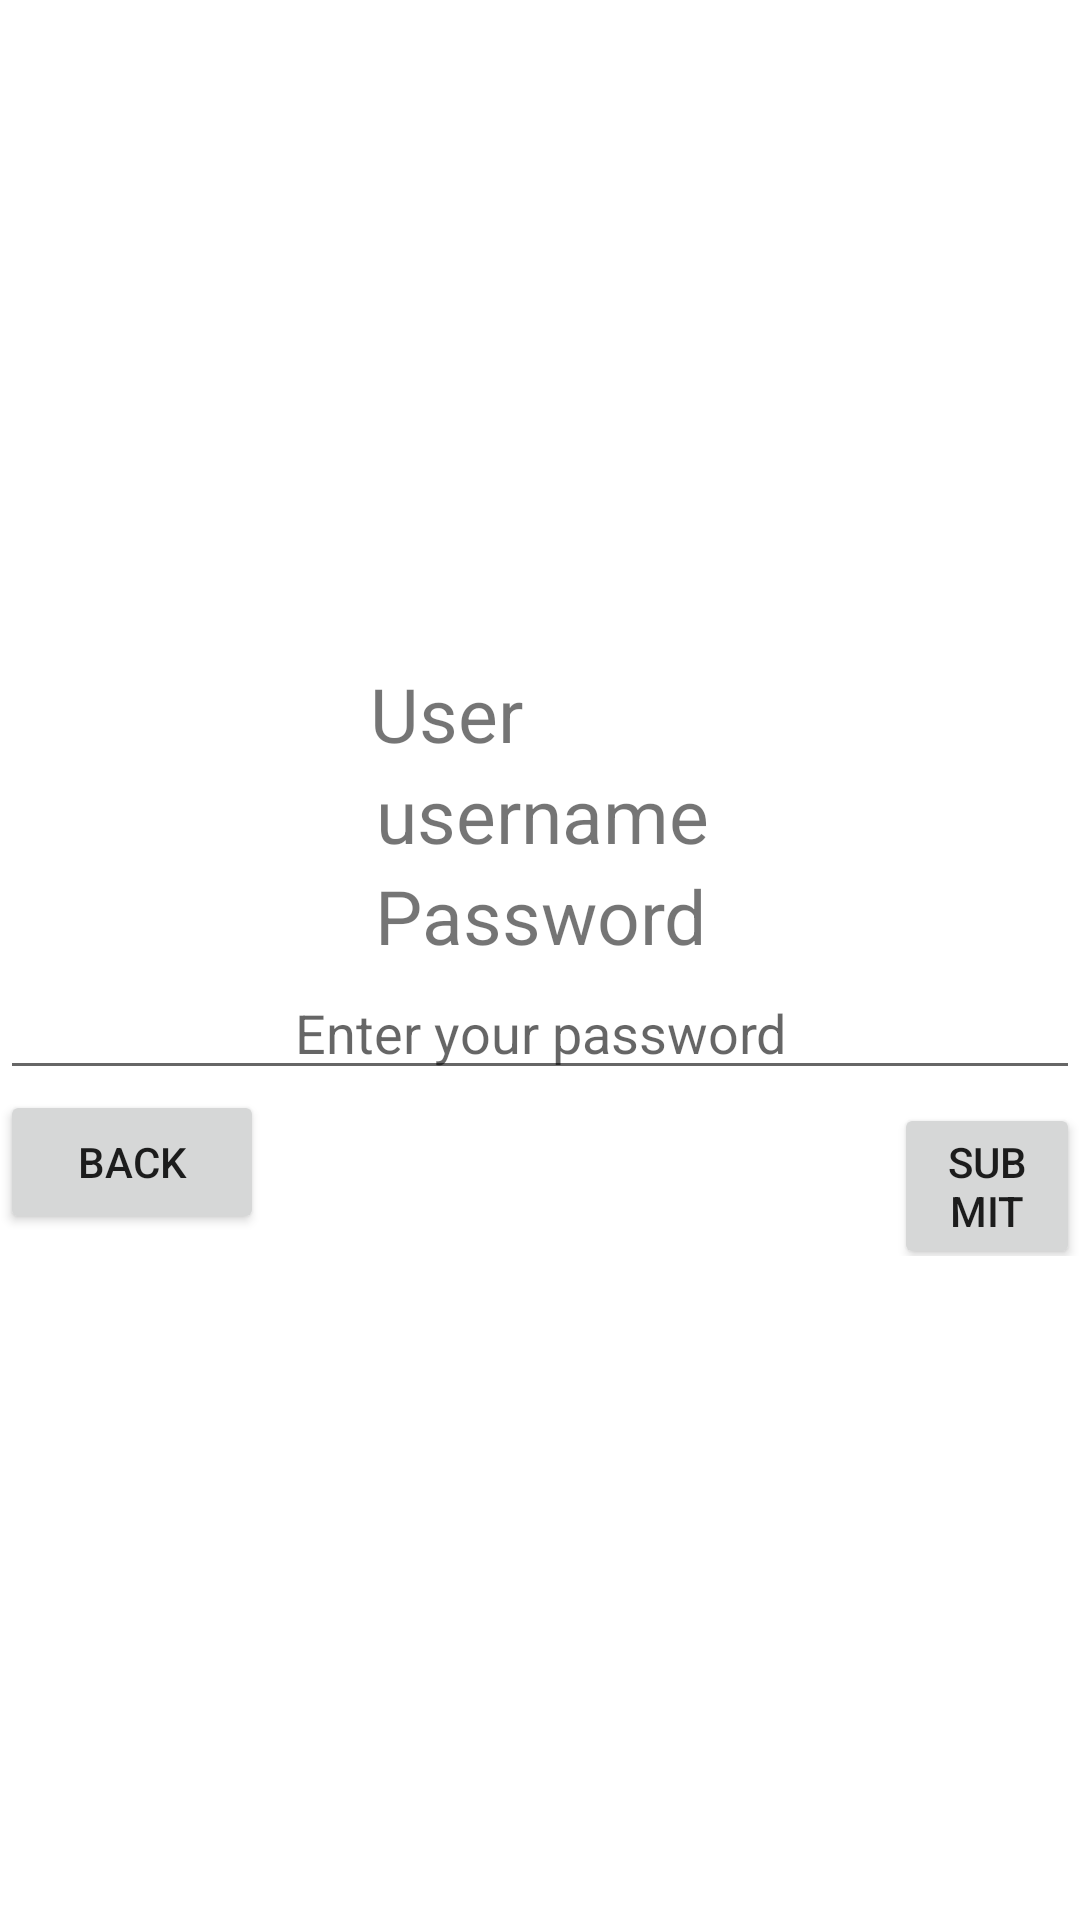

Layout XML and referenced resources for this Android screen:
<!-- AndroidManifest.xml: application theme Theme.AplikasiDesa -->
<!-- res/layout/activity_update_account.xml -->
<?xml version="1.0" encoding="utf-8"?>
<LinearLayout
    xmlns:android="http://schemas.android.com/apk/res/android"
    xmlns:app="http://schemas.android.com/apk/res-auto"
    xmlns:tools="http://schemas.android.com/tools"
    android:layout_width="match_parent"
    android:layout_height="match_parent"
    android:orientation="vertical"
    android:gravity="center_vertical"
    tools:context=".UpdateAccount">
    <RelativeLayout
        android:layout_width="match_parent"
        android:layout_height="wrap_content"
        android:gravity="center">
        <TextView
            android:id="@+id/title"
            android:layout_width="wrap_content"
            android:layout_height="wrap_content"
            android:layout_marginRight="2dp"
            android:textSize="25dp"
            android:text="User"/>
        <TextView
            android:id="@+id/greetings"
            android:layout_width="wrap_content"
            android:layout_height="wrap_content"
            android:layout_marginLeft="2dp"
            android:textSize="25dp"
            android:layout_below="@+id/title"
            android:text="username"/>
    </RelativeLayout>

    <TextView
        android:id="@+id/caption"
        android:layout_width="match_parent"
        android:layout_height="wrap_content"
        android:gravity="center"
        android:textSize="25dp"
        android:text="Password"/>

    <EditText
        android:id="@+id/password"
        android:layout_width="match_parent"
        android:layout_height="wrap_content"
        android:layout_below="@+id/caption"
        android:gravity="center"
        android:hint="Enter your password"
        android:inputType="textPassword" />

    <LinearLayout
        android:layout_width="match_parent"
        android:layout_height="wrap_content"
        android:layout_gravity="end">

        <Button
            android:id="@+id/back"
            android:layout_width="wrap_content"
            android:layout_height="wrap_content"
            android:layout_marginRight="210dp"
            android:onClick="logout"
            android:text="Back" />

        <Button
            android:id="@+id/submit"
            android:layout_width="wrap_content"
            android:layout_height="wrap_content"
            android:layout_toRightOf="@+id/back"
            android:onClick="logout"
            android:text="Submit" />
    </LinearLayout>

</LinearLayout>
<!-- resources referenced by this layout -->
<resources>
  <style name="Theme.AplikasiDesa" parent="Theme.MaterialComponents.DayNight.DarkActionBar">
          
          <item name="colorPrimary">@color/purple_500</item>
          <item name="colorPrimaryVariant">@color/purple_700</item>
          <item name="colorOnPrimary">@color/white</item>
          
          <item name="colorSecondary">@color/teal_200</item>
          <item name="colorSecondaryVariant">@color/teal_700</item>
          <item name="colorOnSecondary">@color/black</item>
          
          <item name="android:statusBarColor" tools:targetApi="l">?attr/colorPrimaryVariant</item>
          
      </style>
  <color name="purple_500">#FF6200EE</color>
  <color name="purple_700">#FF3700B3</color>
  <color name="white">#FFFFFFFF</color>
  <color name="teal_200">#FF03DAC5</color>
  <color name="teal_700">#FF018786</color>
  <color name="black">#FF000000</color>
</resources>
